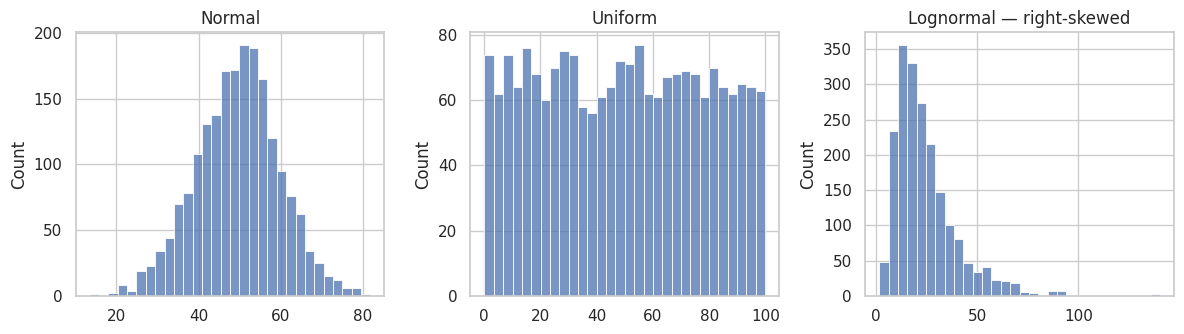
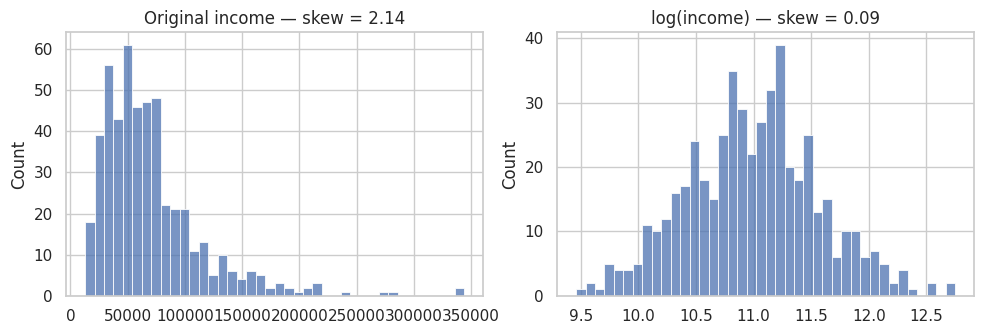

Generate these figures, in order, with matplotlib:
import numpy as np
import pandas as pd
import matplotlib.pyplot as plt
import seaborn as sns
from scipy import stats

sns.set_theme(style="whitegrid")
rng = np.random.default_rng(42)

# Realistic monthly income — log-normal, right-skewed
income = pd.Series(rng.lognormal(mean=11, sigma=0.6, size=500).astype(int))

print("count:    ", income.count())
print("mean:     ", round(income.mean()))
print("median:   ", income.median())
print("std:      ", round(income.std()))
print("Q1:       ", income.quantile(0.25))
print("Q3:       ", income.quantile(0.75))
print("IQR:      ", income.quantile(0.75) - income.quantile(0.25))
print("min/max:  ", income.min(), "/", income.max())
print("skew:     ", round(income.skew(), 2))
print("kurtosis: ", round(income.kurtosis(), 2))


# Normal-looking customer balances
balances = pd.Series([45_000, 52_000, 38_000, 61_000, 47_000, 55_000, 49_000, 41_000, 58_000, 50_000])
print("without outlier — mean:", round(balances.mean()), " median:", balances.median())

# One billionaire customer joins the bank
with_outlier = pd.concat([balances, pd.Series([50_000_000])], ignore_index=True)
print("with    outlier — mean:", round(with_outlier.mean()), "median:", with_outlier.median())

# The mean roughly 100xs. The median barely moves.


normal = rng.normal(loc=50, scale=10, size=2000)
uniform = rng.uniform(low=0, high=100, size=2000)
lognormal = rng.lognormal(mean=3, sigma=0.6, size=2000)

fig, axes = plt.subplots(1, 3, figsize=(12, 3.5))
sns.histplot(normal,    bins=30, ax=axes[0]); axes[0].set_title("Normal")
sns.histplot(uniform,   bins=30, ax=axes[1]); axes[1].set_title("Uniform")
sns.histplot(lognormal, bins=30, ax=axes[2]); axes[2].set_title("Lognormal — right-skewed")
fig.tight_layout()
plt.show()


fig, axes = plt.subplots(1, 2, figsize=(10, 3.5))

sns.histplot(income, bins=40, ax=axes[0])
axes[0].set_title(f"Original income — skew = {round(income.skew(), 2)}")

log_income = np.log(income)
sns.histplot(log_income, bins=40, ax=axes[1])
axes[1].set_title(f"log(income) — skew = {round(log_income.skew(), 2)}")

fig.tight_layout()
plt.show()


retail_income = rng.lognormal(mean=10.8, sigma=0.5, size=300)
wealth_income = rng.lognormal(mean=11.6, sigma=0.5, size=80)

t_stat, p_value = stats.ttest_ind(retail_income, wealth_income, equal_var=False)
print(f"retail mean:  {retail_income.mean():,.0f}")
print(f"wealth mean:  {wealth_income.mean():,.0f}")
print(f"t-statistic:  {t_stat:.3f}")
print(f"p-value:      {p_value:.2e}")
print("reject H0?    ", p_value < 0.05)

# Effect size — how big is the difference, in standard deviations?
pooled_std = np.sqrt((retail_income.var() + wealth_income.var()) / 2)
cohens_d = (wealth_income.mean() - retail_income.mean()) / pooled_std
print(f"Cohen's d:    {cohens_d:.2f}  (>0.8 = large effect)")


n = 400
cities = rng.choice(["Bengaluru", "Mumbai", "Hyderabad", "Chennai", "Pune"], n)

# Bias: Bengaluru and Mumbai have proportionally more wealth-segment customers
wealth_probs = {"Bengaluru": 0.35, "Mumbai": 0.30, "Hyderabad": 0.15, "Chennai": 0.10, "Pune": 0.12}
segments = np.array(["wealth" if rng.random() < wealth_probs[c] else "retail" for c in cities])

customers = pd.DataFrame({"city": cities, "segment": segments})
table = pd.crosstab(customers["city"], customers["segment"])
print("contingency table:")
print(table)

chi2, p_value, dof, expected = stats.chi2_contingency(table)
print(f"\nchi-square stat:    {chi2:.3f}")
print(f"p-value:            {p_value:.2e}")
print(f"degrees of freedom: {dof}")
print("reject H0?         ", p_value < 0.05)


x = rng.uniform(1, 100, 200)
y_linear = 2 * x + rng.normal(0, 20, 200)
y_curve  = np.log(x) * 10 + rng.normal(0, 1, 200)   # monotonic but not linear

# Linear relationship — pearson and spearman agree
p_r, p_p = stats.pearsonr(x, y_linear)
s_r, s_p = stats.spearmanr(x, y_linear)
print(f"linear  — pearson:  r={p_r:.3f}, p={p_p:.2e}")
print(f"          spearman: r={s_r:.3f}, p={s_p:.2e}")

# Monotonic non-linear — spearman holds; pearson drops
p_r, p_p = stats.pearsonr(x, y_curve)
s_r, s_p = stats.spearmanr(x, y_curve)
print(f"\ncurve   — pearson:  r={p_r:.3f}, p={p_p:.2e}")
print(f"          spearman: r={s_r:.3f}, p={s_p:.2e}")
print("(gap between the two → monotonic but curved — plot it before you trust pearson)")
